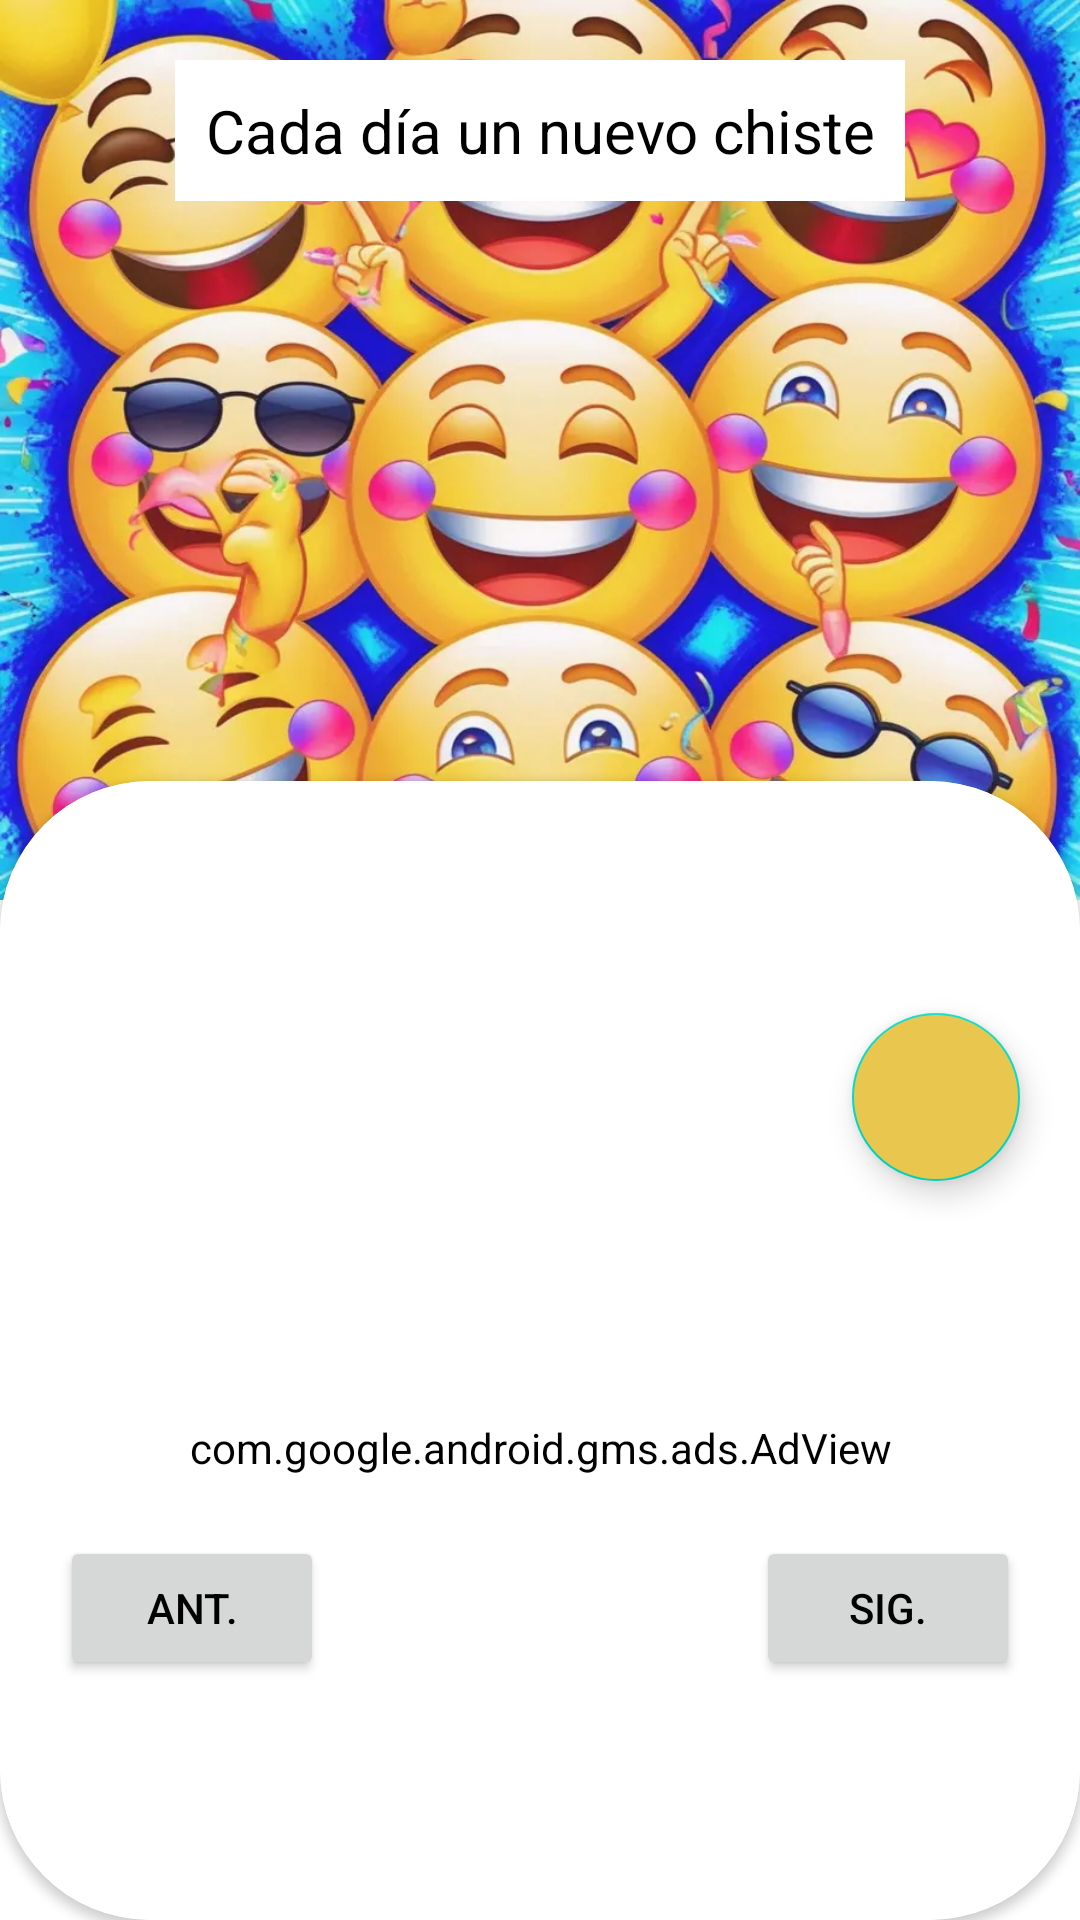

Android layout source for this screen:
<!-- AndroidManifest.xml: application theme Theme.ChisteDiario -->
<!-- res/layout/fragment_chistes.xml -->
<?xml version="1.0" encoding="utf-8"?>
<androidx.constraintlayout.widget.ConstraintLayout xmlns:android="http://schemas.android.com/apk/res/android"
    xmlns:app="http://schemas.android.com/apk/res-auto"
    xmlns:tools="http://schemas.android.com/tools"
    android:layout_width="match_parent"
    android:layout_height="match_parent"
    xmlns:ads="http://schemas.android.com/apk/res-auto"
    tools:context=".ui.ChistesFragment">

    <ImageView
        android:id="@+id/imagen"
        android:layout_width="match_parent"
        android:layout_height="300dp"
        android:src="@drawable/fondo"
        android:scaleType="fitXY"
        app:layout_constraintTop_toTopOf="parent"
        app:layout_constraintStart_toStartOf="parent"
        app:layout_constraintEnd_toEndOf="parent"
        />

    <androidx.cardview.widget.CardView
        android:layout_width="0dp"
        android:layout_height="0dp"
        android:theme="@style/tarjeta"
        app:cardCornerRadius="50dp"
        android:layout_marginTop="-40dp"

        app:layout_constraintStart_toStartOf="parent"
        app:layout_constraintEnd_toEndOf="parent"
        app:layout_constraintTop_toBottomOf="@id/imagen"
        app:layout_constraintBottom_toBottomOf="parent"
        >

        <androidx.constraintlayout.widget.ConstraintLayout
            android:layout_width="match_parent"
            android:layout_height="match_parent"

            app:layout_constraintStart_toStartOf="parent"
            app:layout_constraintEnd_toEndOf="parent"
            app:layout_constraintTop_toTopOf="parent"
            app:layout_constraintBottom_toBottomOf="parent" >

            <TextView
                android:id="@+id/frase"
                android:layout_width="wrap_content"
                android:layout_height="wrap_content"
                android:textSize="28sp"
                android:padding="20dp"
                android:gravity="center"
                android:theme="@style/tarjeta"
                tools:text="Chiste diario"
                app:layout_constraintTop_toTopOf="parent"
                app:layout_constraintStart_toStartOf="parent"
                app:layout_constraintEnd_toEndOf="parent" />

            <ImageView
                android:id="@+id/favoritos"
                android:layout_width="50dp"
                android:layout_height="50dp"
                android:src="@drawable/corazon"
                android:layout_marginEnd="20dp"
                app:layout_constraintTop_toBottomOf="@id/frase"
                app:layout_constraintEnd_toStartOf="@id/compartir"
                />

            <com.google.android.material.floatingactionbutton.FloatingActionButton
                android:id="@+id/compartir"
                android:layout_width="wrap_content"
                android:layout_height="wrap_content"
                android:textColor="@color/black"
                android:backgroundTint="#E9C74E"
                android:layout_marginEnd="20dp"
                android:src="@drawable/ic_compartir"
                android:layout_marginStart="20dp"
                app:cornerRadius="50dp"
                app:layout_constraintEnd_toEndOf="parent"
                app:layout_constraintTop_toBottomOf="@id/frase"
                />

            <TextView
                android:id="@+id/numero"
                android:layout_width="wrap_content"
                android:layout_height="wrap_content"
                android:textSize="20sp"
                android:padding="10dp"
                android:layout_marginStart="20dp"
                android:layout_marginBottom="80dp"
                android:gravity="center"
                tools:text="2/71"
                android:textColor="#777"
                app:layout_constraintBottom_toBottomOf="parent"
                app:layout_constraintStart_toStartOf="parent"
                app:layout_constraintEnd_toEndOf="parent" />

            <Button
                android:id="@+id/anterior"
                android:layout_width="wrap_content"
                android:layout_height="wrap_content"
                android:text="@string/botonAnterior"
                app:cornerRadius="50dp"
                android:textColor="@color/black"
                android:layout_marginStart="20dp"
                android:layout_marginBottom="80dp"
                app:layout_constraintStart_toStartOf="parent"
                app:layout_constraintBottom_toBottomOf="parent"
                />

            <Button
                android:id="@+id/siguiente"
                android:layout_width="wrap_content"
                android:layout_height="wrap_content"
                android:text="@string/botonSiguiente"
                android:textColor="@color/black"
                android:layout_marginEnd="20dp"
                android:layout_marginBottom="80dp"
                app:cornerRadius="50dp"
                app:layout_constraintEnd_toEndOf="parent"
                app:layout_constraintBottom_toBottomOf="parent"
                />

            <com.google.android.gms.ads.AdView
                android:id="@+id/adView"
                android:layout_width="wrap_content"
                android:layout_height="wrap_content"
                android:layout_margin="20dp"
                android:layout_gravity="center"
                ads:adSize="SMART_BANNER"
                app:layout_constraintStart_toStartOf="parent"
                app:layout_constraintEnd_toEndOf="parent"
                app:layout_constraintBottom_toTopOf="@id/siguiente">
            </com.google.android.gms.ads.AdView>

        </androidx.constraintlayout.widget.ConstraintLayout>
    </androidx.cardview.widget.CardView>

    <TextView
        android:id="@+id/titulo"
        android:layout_width="wrap_content"
        android:layout_height="wrap_content"
        android:textSize="20sp"
        android:padding="10dp"
        android:layout_margin="20dp"
        android:gravity="center"
        android:text="@string/chisteSuperior"
        android:theme="@style/tarjeta"
        app:layout_constraintTop_toTopOf="parent"
        app:layout_constraintStart_toStartOf="parent"
        app:layout_constraintEnd_toEndOf="parent" />

</androidx.constraintlayout.widget.ConstraintLayout>
<!-- resources referenced by this layout -->
<resources>
  <color name="black">#FF000000</color>
  <!-- drawable fondo: webp bitmap (drawable, 71086 bytes) -->
  <string name="botonAnterior">Ant.</string>
  <string name="botonSiguiente">Sig.</string>
  <string name="chisteSuperior">Cada día un nuevo chiste</string>
  <style name="tarjeta" parent="Theme.ChisteDiario">
          <item name="android:background">@color/white</item>
          <item name="android:textColor">@color/black</item>
      </style>
  <style name="Theme.ChisteDiario" parent="Theme.MaterialComponents.DayNight.NoActionBar">
          
          <item name="colorPrimary">@color/purple_500</item>
          <item name="colorPrimaryVariant">@color/purple_700</item>
          <item name="colorOnPrimary">@color/white</item>
          
          <item name="colorSecondary">@color/teal_200</item>
          <item name="colorSecondaryVariant">@color/teal_700</item>
          <item name="colorOnSecondary">@color/black</item>
          
          
      </style>
  <color name="white">#FFFFFFFF</color>
  <color name="purple_500">#FFC107</color>
  <color name="purple_700">#FF5722</color>
  <color name="teal_200">#FF03DAC5</color>
  <color name="teal_700">#FF018786</color>
</resources>
